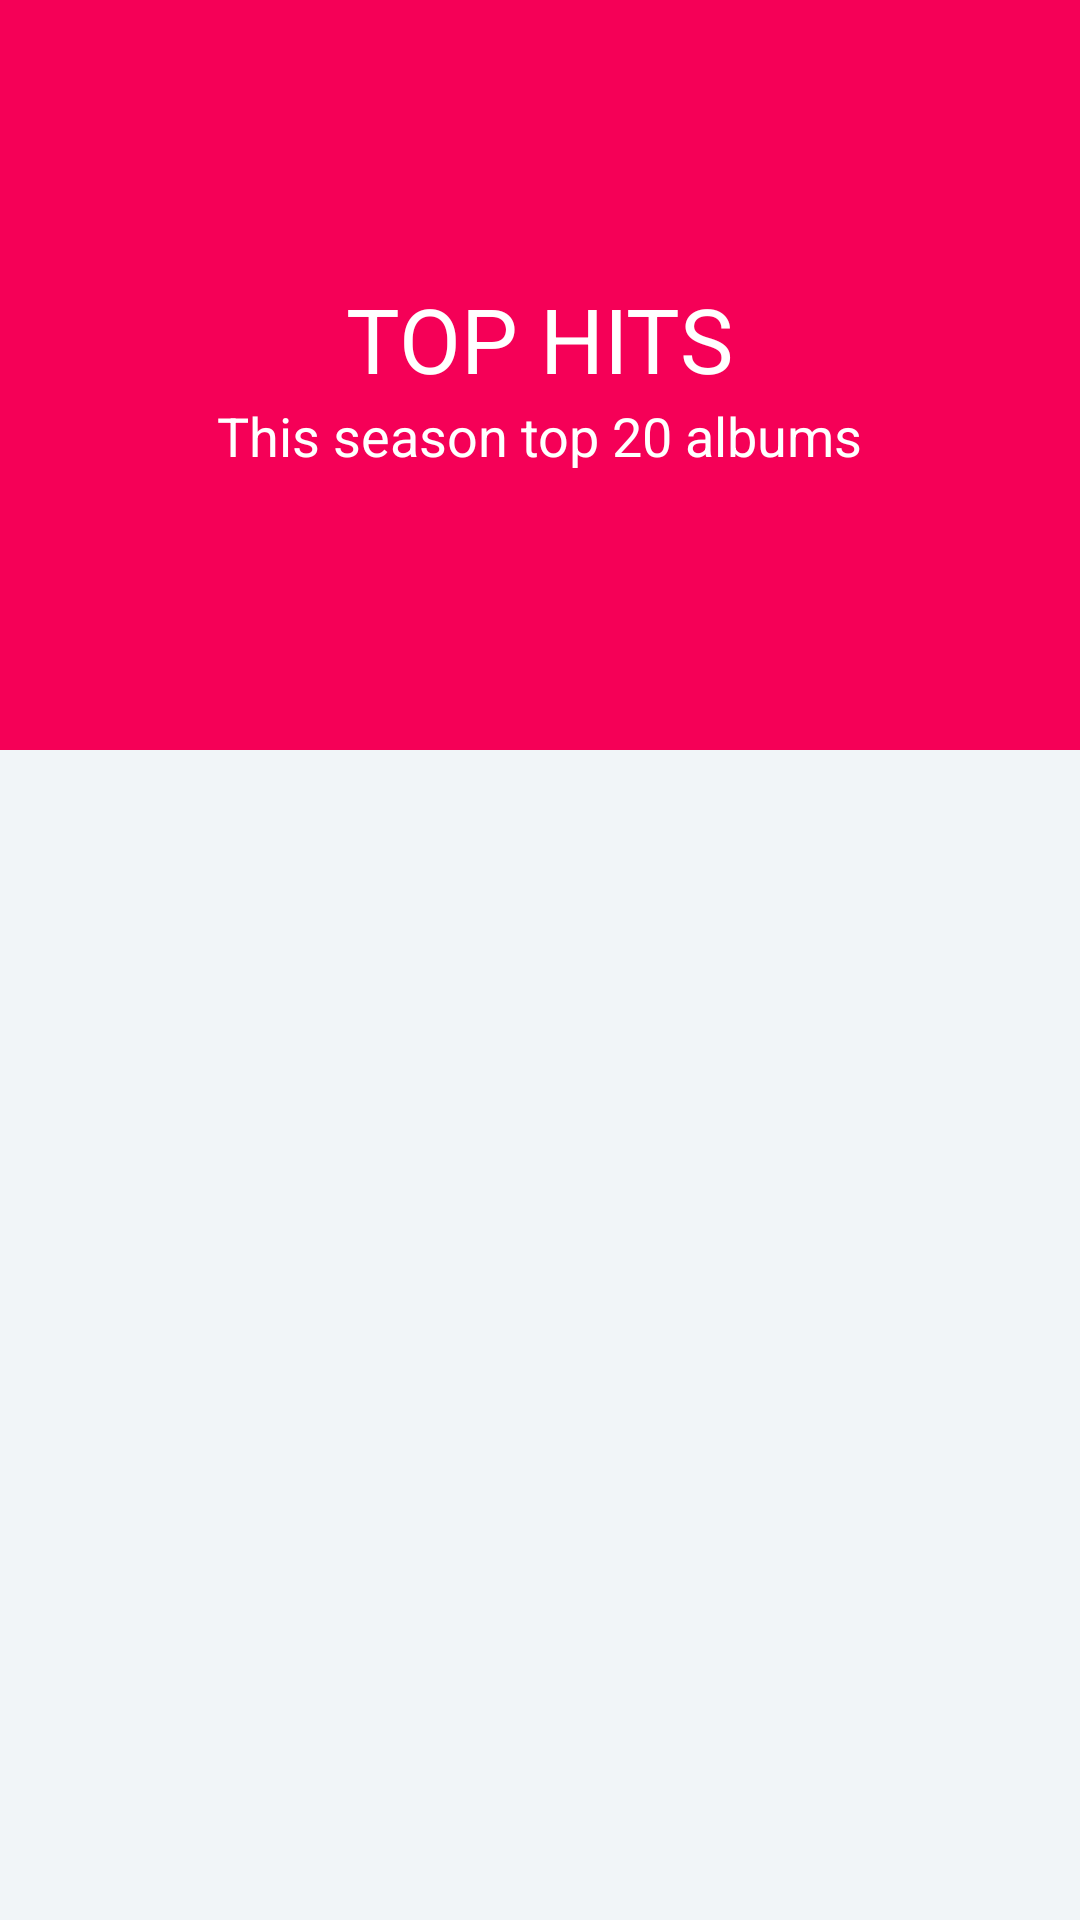

Android layout source for this screen:
<!-- AndroidManifest.xml: application theme AppTheme -->
<!-- res/layout/activity_main.xml -->
<?xml version="1.0" encoding="utf-8"?>
<androidx.coordinatorlayout.widget.CoordinatorLayout xmlns:android="http://schemas.android.com/apk/res/android"
    xmlns:app="http://schemas.android.com/apk/res-auto"
    android:id="@+id/main_content"
    android:layout_width="match_parent"
    android:layout_height="match_parent"
    android:background="@android:color/white"
    android:fitsSystemWindows="true">

    <com.google.android.material.appbar.AppBarLayout
        android:id="@+id/appbar"
        android:layout_width="match_parent"
        android:layout_height="@dimen/detail_backdrop_height"
        android:fitsSystemWindows="true"
        android:theme="@style/ThemeOverlay.AppCompat.Dark.ActionBar">

        <com.google.android.material.appbar.CollapsingToolbarLayout
            android:id="@+id/collapsing_toolbar"
            android:layout_width="match_parent"
            android:layout_height="match_parent"
            android:fitsSystemWindows="true"
            app:contentScrim="?attr/colorPrimary"
            app:expandedTitleMarginEnd="64dp"
            app:expandedTitleMarginStart="48dp"
            app:expandedTitleTextAppearance="@android:color/transparent"
            app:layout_scrollFlags="scroll|exitUntilCollapsed">

            <RelativeLayout
                android:layout_width="wrap_content"
                android:layout_height="wrap_content">

                <ImageView
                    android:id="@+id/backdrop"
                    android:layout_width="match_parent"
                    android:layout_height="match_parent"
                    android:fitsSystemWindows="true"
                    android:scaleType="centerCrop"
                    app:layout_collapseMode="parallax" />

                <LinearLayout
                    android:layout_width="wrap_content"
                    android:layout_height="wrap_content"
                    android:layout_centerInParent="true"
                    android:gravity="center_horizontal"
                    android:orientation="vertical">

                    <TextView
                        android:id="@+id/love_music"
                        android:layout_width="wrap_content"
                        android:layout_height="wrap_content"
                        android:text="@string/backdrop_title"
                        android:textColor="@android:color/white"
                        android:textSize="@dimen/backdrop_title" />

                    <TextView
                        android:layout_width="wrap_content"
                        android:layout_height="wrap_content"
                        android:text="@string/backdrop_subtitle"
                        android:textColor="@android:color/white"
                        android:textSize="@dimen/backdrop_subtitle" />

                </LinearLayout>
            </RelativeLayout>

            <androidx.appcompat.widget.Toolbar
                android:id="@+id/toolbar"
                android:layout_width="match_parent"
                android:layout_height="?attr/actionBarSize"
                app:layout_collapseMode="pin"
                app:popupTheme="@style/ThemeOverlay.AppCompat.Light" />

        </com.google.android.material.appbar.CollapsingToolbarLayout>

    </com.google.android.material.appbar.AppBarLayout>

    <include layout="@layout/content_main" />

</androidx.coordinatorlayout.widget.CoordinatorLayout>
<!-- res/layout/content_main.xml (included above) -->
<?xml version="1.0" encoding="utf-8"?>
<RelativeLayout xmlns:android="http://schemas.android.com/apk/res/android"
    xmlns:app="http://schemas.android.com/apk/res-auto"
    xmlns:tools="http://schemas.android.com/tools"
    android:layout_width="match_parent"
    android:layout_height="match_parent"
    android:background="@color/viewBg"
    app:layout_behavior="@string/appbar_scrolling_view_behavior"
    tools:context="com.moringa.mygallery.ui.MainActivity"
    tools:showIn="@layout/activity_main">

    <androidx.recyclerview.widget.RecyclerView
        android:id="@+id/recycler_view"
        android:layout_width="match_parent"
        android:layout_height="wrap_content"
        android:clipToPadding="false"
        android:scrollbars="vertical" />

</RelativeLayout>
<!-- resources referenced by this layout -->
<resources>
  <color name="viewBg">#f1f5f8</color>
  <dimen name="backdrop_subtitle">18dp</dimen>
  <dimen name="backdrop_title">30dp</dimen>
  <dimen name="detail_backdrop_height">250dp</dimen>
  <string name="backdrop_subtitle">This season top 20 albums</string>
  <string name="backdrop_title">TOP HITS</string>
  <style name="AppTheme" parent="Theme.AppCompat.Light.DarkActionBar">
          
          <item name="colorPrimary">@color/colorPrimary</item>
          <item name="colorPrimaryDark">@color/colorPrimaryDark</item>
          <item name="colorAccent">@color/colorAccent</item>
      </style>
  <color name="colorPrimary">#F50057</color>
  <color name="colorPrimaryDark">#F50057</color>
  <color name="colorAccent">#FF4081</color>
</resources>
